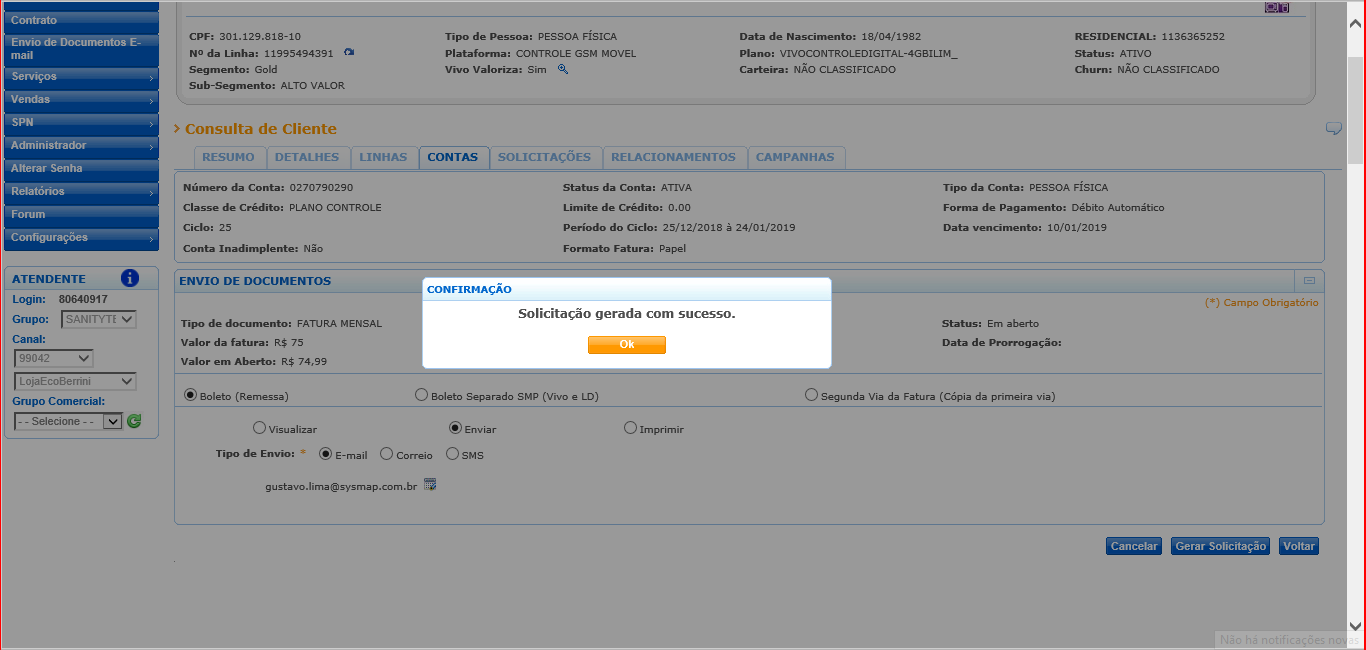
Workflow: Cenario_65

Step 1 [then]: screenshot-of at http://vivo360.vivo.com.br/vivo360/pages/crux/lojas/portal.html

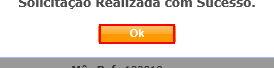
Step 2: click on the table cell at http://vivo360.vivo.com.br/vivo360/pages/crux/lojas/portal.html

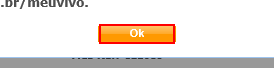
Step 3: click on the table cell at http://vivo360.vivo.com.br/vivo360/pages/crux/lojas/portal.html

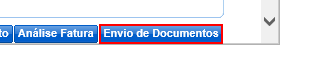
Step 4: Set Focus 'Envio de documentos' on the table cell at http://vivo360.vivo.com.br/vivo360/pages/crux/lojas/portal.html

Step 5: click on the table cell at http://vivo360.vivo.com.br/vivo360/pages/crux/lojas/portal.html (same screen as step 4)

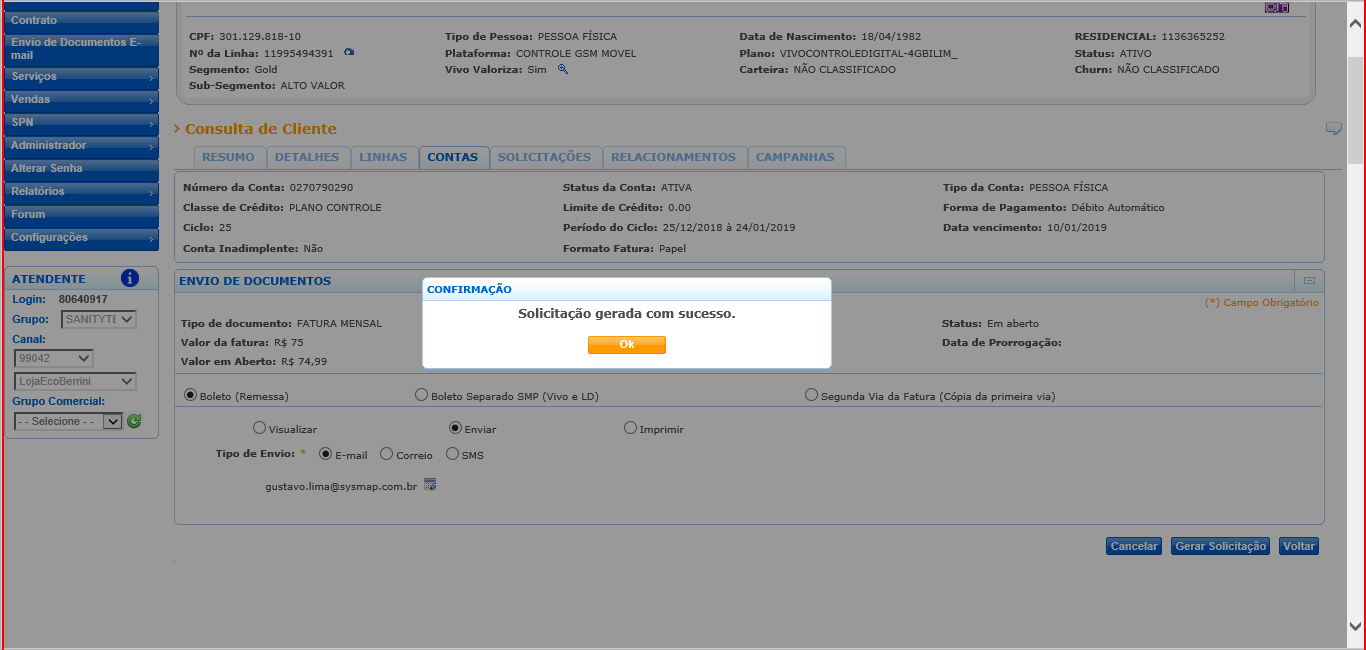
Step 6 [else]: screenshot-of at http://vivo360.vivo.com.br/vivo360/pages/crux/lojas/portal.html

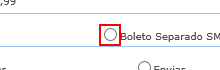
Step 7: click on the text box at http://vivo360.vivo.com.br/vivo360/pages/crux/lojas/portal.html

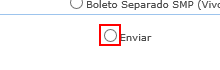
Step 8: click on the text box at http://vivo360.vivo.com.br/vivo360/pages/crux/lojas/portal.html

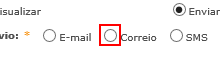
Step 9: click on the text box at http://vivo360.vivo.com.br/vivo360/pages/crux/lojas/portal.html

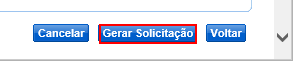
Step 10: Set Focus 'Gerar Solicitacao' on the table cell at http://vivo360.vivo.com.br/vivo360/pages/crux/lojas/portal.html

Step 11: click on the table cell at http://vivo360.vivo.com.br/vivo360/pages/crux/lojas/portal.html (same screen as step 10)

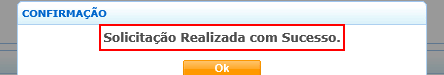
Step 12: find the element at http://vivo360.vivo.com.br/vivo360/pages/crux/lojas/portal.html

Step 13 [then]: screenshot-of at http://vivo360.vivo.com.br/vivo360/pages/crux/lojas/portal.html (same screen as step 1)

Step 14: click on the table cell at http://vivo360.vivo.com.br/vivo360/pages/crux/lojas/portal.html (same screen as step 2) (repeated 2 times)

Step 16: Set Focus 'Envio de documentos' on the table cell at http://vivo360.vivo.com.br/vivo360/pages/crux/lojas/portal.html (same screen as step 4)

Step 17: click on the table cell at http://vivo360.vivo.com.br/vivo360/pages/crux/lojas/portal.html (same screen as step 4)

Step 18 [else]: screenshot-of at http://vivo360.vivo.com.br/vivo360/pages/crux/lojas/portal.html (same screen as step 6)

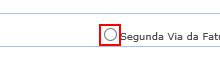
Step 19: click on the text box at http://vivo360.vivo.com.br/vivo360/pages/crux/lojas/portal.html (repeated 3 times)

Step 22: Set Focus 'Gerar Solicitacao' on the table cell at http://vivo360.vivo.com.br/vivo360/pages/crux/lojas/portal.html (same screen as step 10)

Step 23: click on the table cell at http://vivo360.vivo.com.br/vivo360/pages/crux/lojas/portal.html (same screen as step 10)

Step 24: find the element at http://vivo360.vivo.com.br/vivo360/pages/crux/lojas/portal.html (same screen as step 12)

Step 25 [then]: screenshot-of at http://vivo360.vivo.com.br/vivo360/pages/crux/lojas/portal.html (same screen as step 1)

Step 26: click on the table cell at http://vivo360.vivo.com.br/vivo360/pages/crux/lojas/portal.html (same screen as step 2) (repeated 2 times)

Step 28: Set Focus 'Envio de documentos' on the table cell at http://vivo360.vivo.com.br/vivo360/pages/crux/lojas/portal.html (same screen as step 4)

Step 29: click on the table cell at http://vivo360.vivo.com.br/vivo360/pages/crux/lojas/portal.html (same screen as step 4)

Step 30 [else]: screenshot-of at http://vivo360.vivo.com.br/vivo360/pages/crux/lojas/portal.html (same screen as step 6)

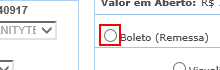
Step 31: click on the text box at http://vivo360.vivo.com.br/vivo360/pages/crux/lojas/portal.html (repeated 2 times)

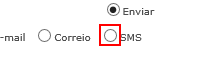
Step 33: click on the text box at http://vivo360.vivo.com.br/vivo360/pages/crux/lojas/portal.html

Step 34: Set Focus 'Gerar Solicitacao' on the table cell at http://vivo360.vivo.com.br/vivo360/pages/crux/lojas/portal.html (same screen as step 10)

Step 35: click on the table cell at http://vivo360.vivo.com.br/vivo360/pages/crux/lojas/portal.html (same screen as step 10)

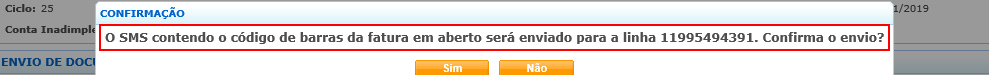
Step 36: find the element at http://vivo360.vivo.com.br/vivo360/pages/crux/lojas/portal.html

Step 37 [then]: screenshot-of at http://vivo360.vivo.com.br/vivo360/pages/crux/lojas/portal.html (same screen as step 1)

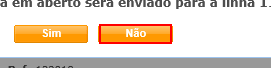
Step 38: click on the table cell at http://vivo360.vivo.com.br/vivo360/pages/crux/lojas/portal.html

Step 39 [else]: screenshot-of at http://vivo360.vivo.com.br/vivo360/pages/crux/lojas/portal.html (same screen as step 6)